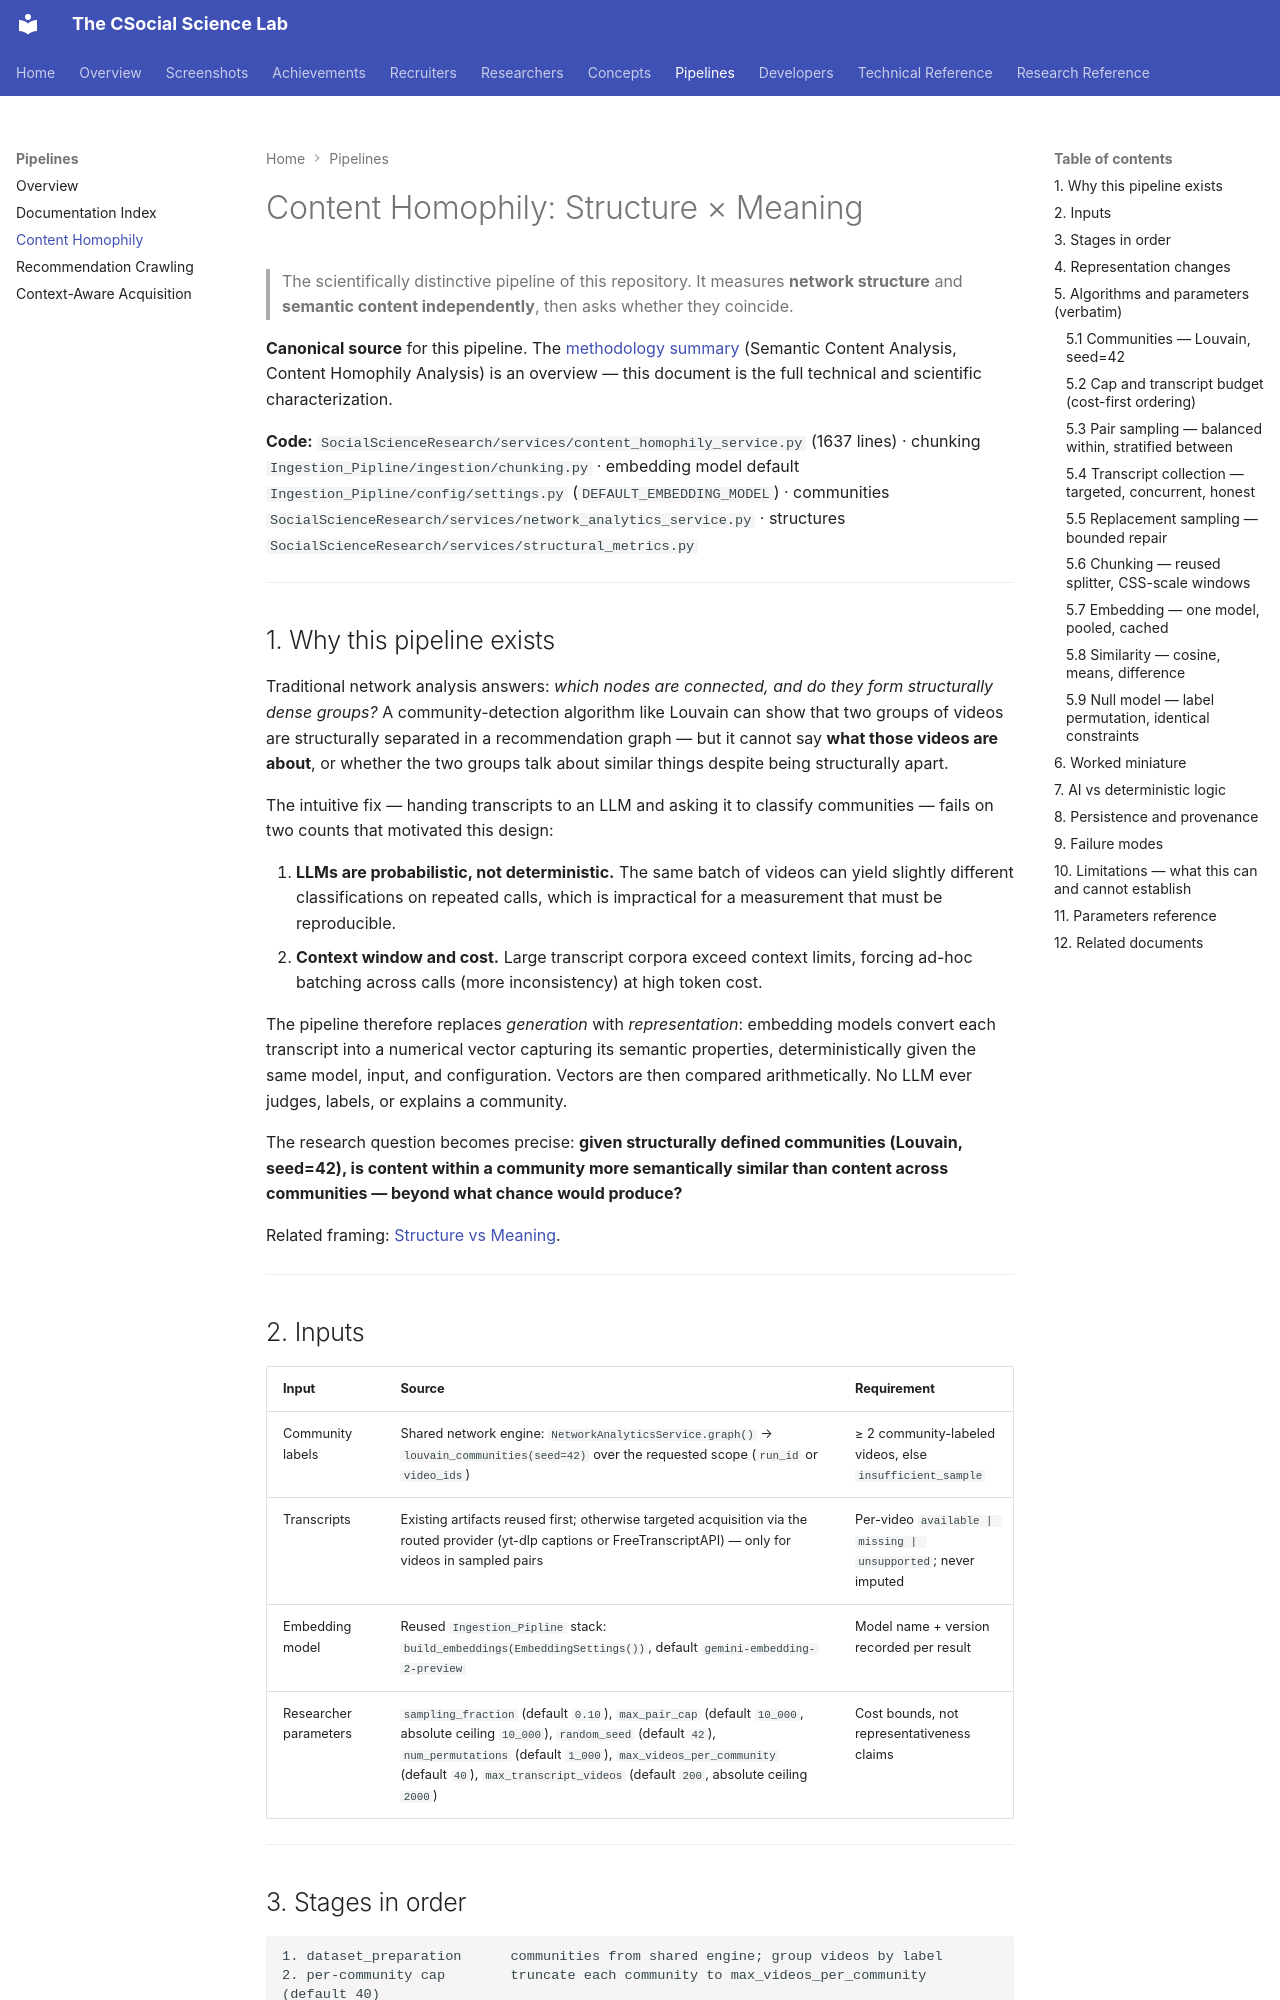

repository: Ahmed-yasser86/The_CSocial_Science_Lab · page: pipelines/content-homophily/index.html · generator: mkdocs

# Content Homophily: Structure × Meaning

> The scientifically distinctive pipeline of this repository. It measures **network structure** and **semantic content independently**, then asks whether they coincide.

**Canonical source** for this pipeline. The [methodology summary](../for-researchers/methodology.md) (Semantic Content Analysis, Content Homophily Analysis) is an overview — this document is the full technical and scientific characterization.

**Code:** `SocialScienceResearch/services/content_homophily_service.py` (1637 lines) · chunking `Ingestion_Pipline/ingestion/chunking.py` · embedding model default `Ingestion_Pipline/config/settings.py` (`DEFAULT_EMBEDDING_MODEL`) · communities `SocialScienceResearch/services/network_analytics_service.py` · structures `SocialScienceResearch/services/structural_metrics.py`

---

## 1. Why this pipeline exists

Traditional network analysis answers: *which nodes are connected, and do they form structurally dense groups?* A community-detection algorithm like Louvain can show that two groups of videos are structurally separated in a recommendation graph — but it cannot say **what those videos are about**, or whether the two groups talk about similar things despite being structurally apart.

The intuitive fix — handing transcripts to an LLM and asking it to classify communities — fails on two counts that motivated this design:

1. **LLMs are probabilistic, not deterministic.** The same batch of videos can yield slightly different classifications on repeated calls, which is impractical for a measurement that must be reproducible.
2. **Context window and cost.** Large transcript corpora exceed context limits, forcing ad-hoc batching across calls (more inconsistency) at high token cost.

The pipeline therefore replaces *generation* with *representation*: embedding models convert each transcript into a numerical vector capturing its semantic properties, deterministically given the same model, input, and configuration. Vectors are then compared arithmetically. No LLM ever judges, labels, or explains a community.

The research question becomes precise: **given structurally defined communities (Louvain, seed=42), is content within a community more semantically similar than content across communities — beyond what chance would produce?**

Related framing: [Structure vs Meaning](../concepts/structure-vs-meaning.md).

---

## 2. Inputs

| Input | Source | Requirement |
|---|---|---|
| Community labels | Shared network engine: `NetworkAnalyticsService.graph()` → `louvain_communities(seed=42)` over the requested scope (`run_id` or `video_ids`) | ≥ 2 community-labeled videos, else `insufficient_sample` |
| Transcripts | Existing artifacts reused first; otherwise targeted acquisition via the routed provider (yt-dlp captions or FreeTranscriptAPI) — only for videos in sampled pairs | Per-video `available | missing | unsupported`; never imputed |
| Embedding model | Reused `Ingestion_Pipline` stack: `build_embeddings(EmbeddingSettings())`, default `gemini-embedding-2-preview` | Model name + version recorded per result |
| Researcher parameters | `sampling_fraction` (default `0.10`), `max_pair_cap` (default `10_000`, absolute ceiling `10_000`), `random_seed` (default `42`), `num_permutations` (default `1_000`), `max_videos_per_community` (default `40`), `max_transcript_videos` (default `200`, absolute ceiling `2000`) | Cost bounds, not representativeness claims |

---
